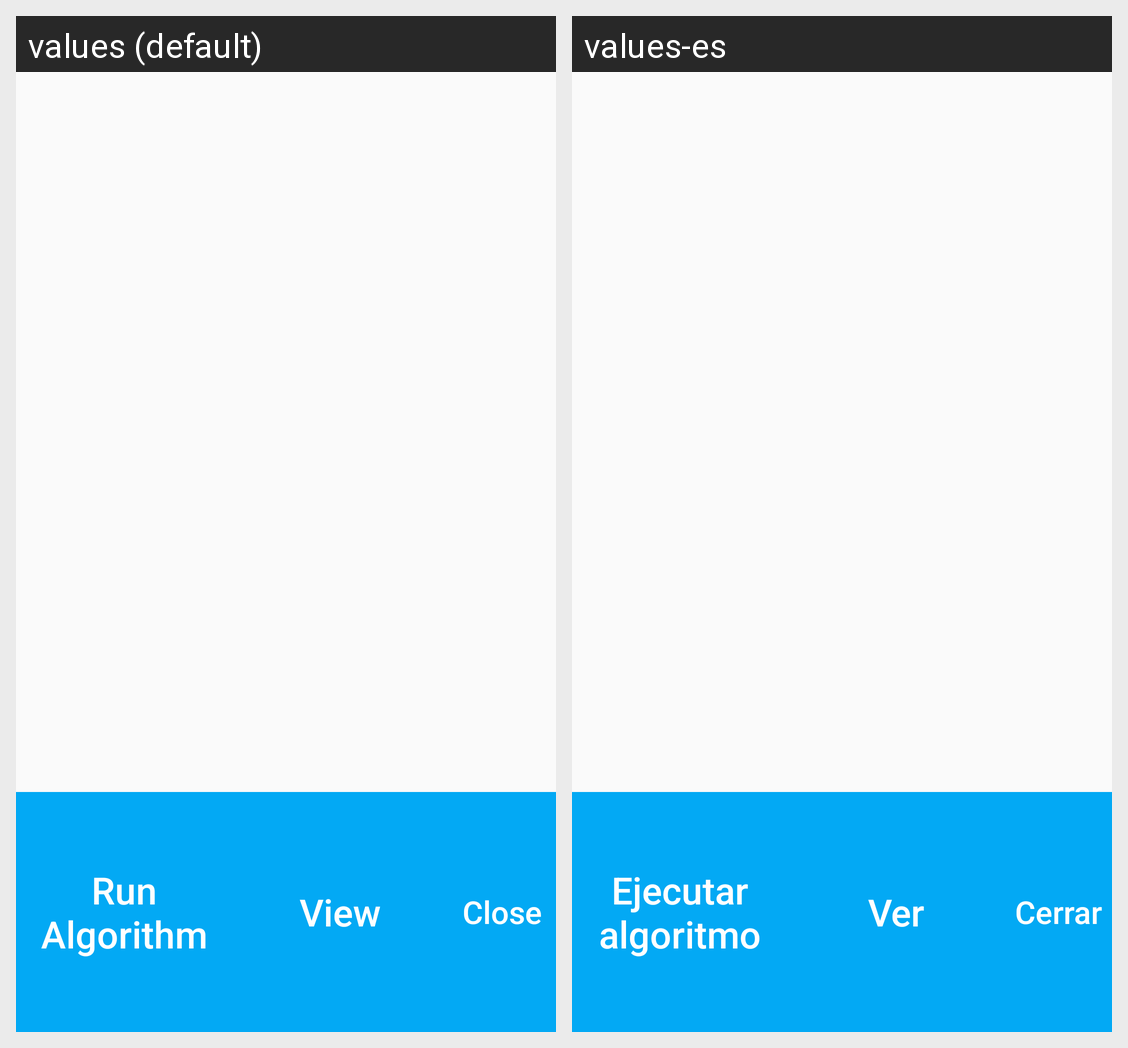

Strings drawn on this Android screen and how each of the app's shown locales translates them:
Android screen res/layout/custom_dialog_rv.xml rendered under 2 locales, left to right: values (default), values-es. Device: Nexus 5 (rendered at 1080×1920; each locale shown at half size, 540×960, under a caption strip naming it); theme AppTheme.
Strings drawn on this screen, with the default value and each locale's value (text and hints the layout hard-codes, and strings that could not be matched under every locale, appear in the picture but are not listed):

dialog_run_algorithm
  values: Run Algorithm
  values-es: Ejecutar algoritmo

dialog_view
  values: View
  values-es: Ver

dialog_close
  values: Close
  values-es: Cerrar
